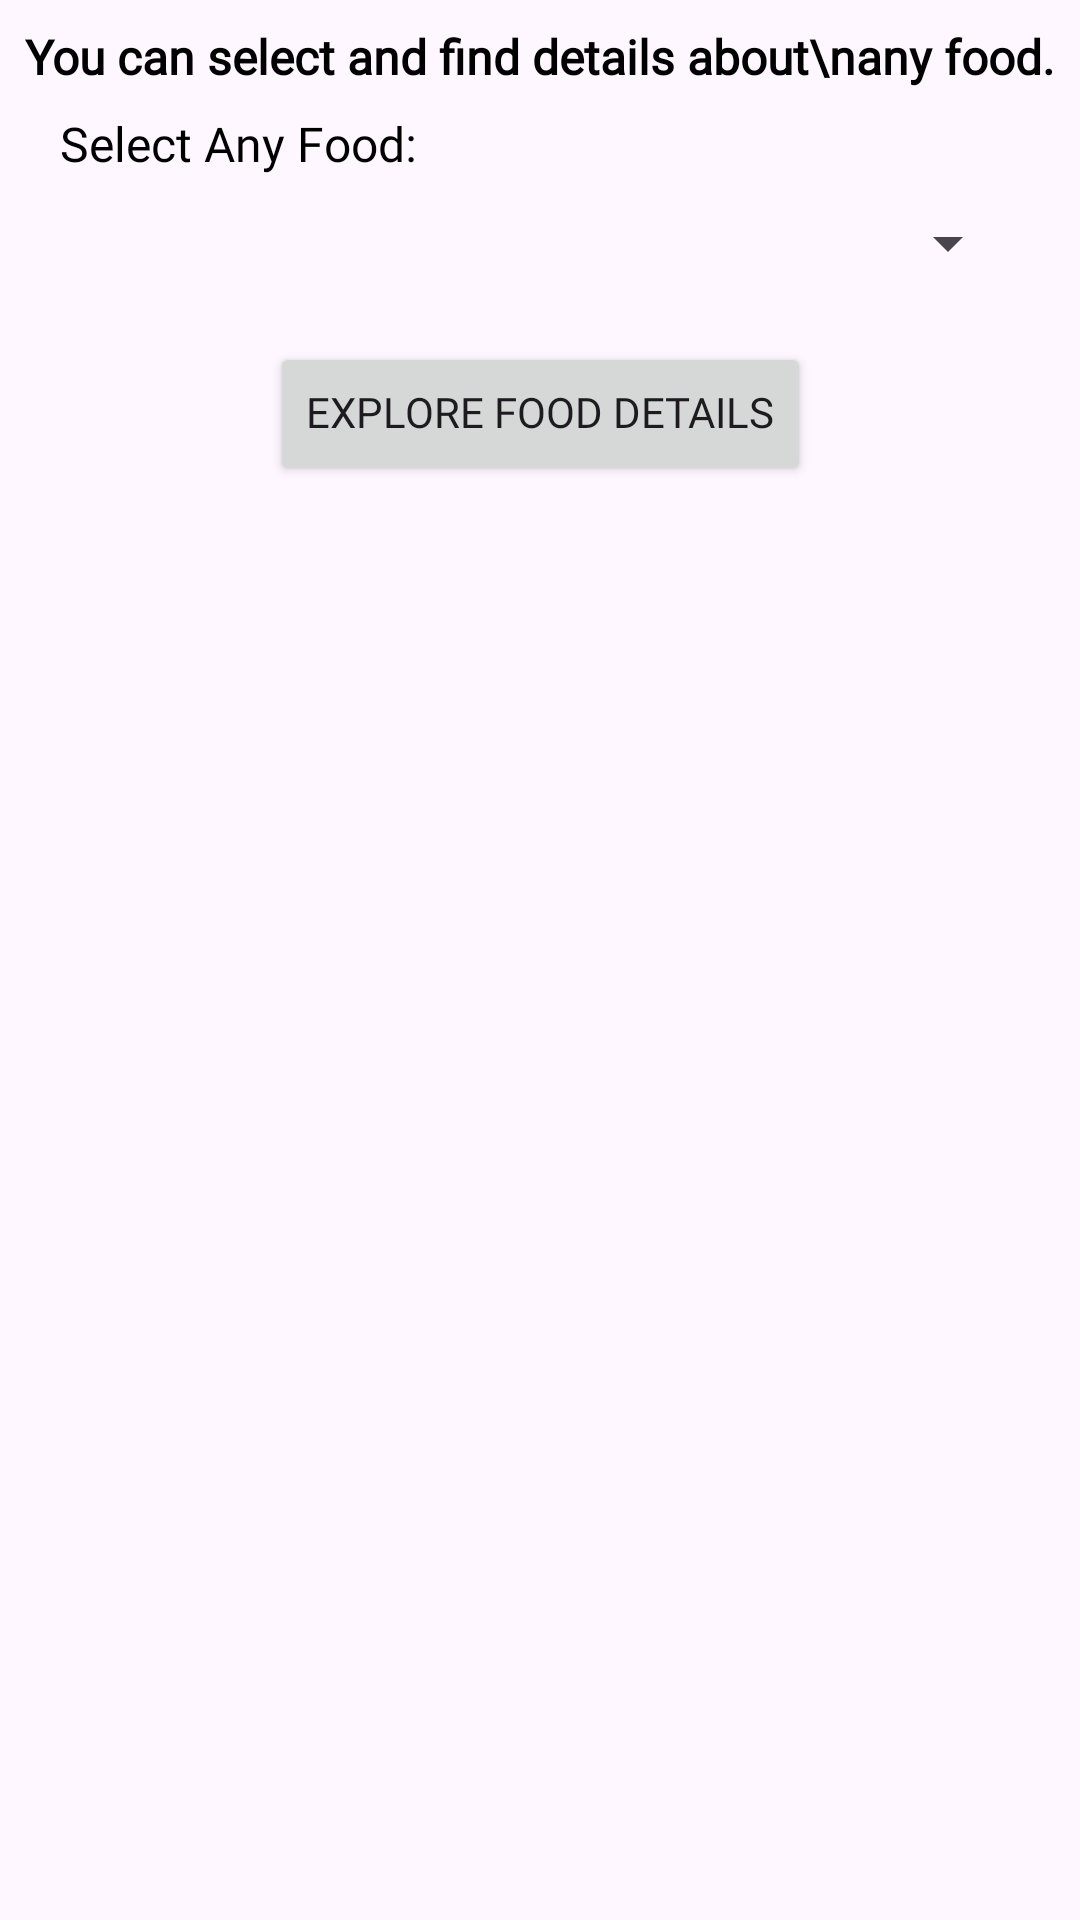

The Android layout XML behind this screen, and the referenced resources:
<!-- AndroidManifest.xml: application theme Theme.DietPlanAi -->
<!-- res/layout/activity_food_details.xml -->
<?xml version="1.0" encoding="utf-8"?>
<androidx.constraintlayout.widget.ConstraintLayout xmlns:android="http://schemas.android.com/apk/res/android"
    xmlns:app="http://schemas.android.com/apk/res-auto"
    xmlns:tools="http://schemas.android.com/tools"
    android:id="@+id/main"
    android:layout_width="match_parent"
    android:layout_height="match_parent"
    tools:context=".activities.FoodDetailsActivity">

    <TextView
        android:id="@+id/textFoodDetails"
        android:layout_width="wrap_content"
        android:layout_height="wrap_content"
        android:layout_marginTop="10dp"
        android:gravity="center"
        android:text="You can select and find details about\nany food."
        android:textStyle="bold"
        android:textColor="@color/black"
        android:textSize="16dp"
        android:fontFamily="@font/oswald"
        android:includeFontPadding="false"
        app:layout_constraintStart_toStartOf="parent"
        app:layout_constraintTop_toTopOf="parent"
        app:layout_constraintEnd_toEndOf="parent"
        />


    <TextView
        android:id="@+id/textFood"
        android:layout_width="wrap_content"
        android:layout_height="wrap_content"
        android:layout_marginStart="20dp"
        android:layout_marginTop="10dp"
        android:text="Select Any Food:"
        android:textColor="@color/black"
        android:textSize="16dp"
        android:fontFamily="@font/oswald"
        android:includeFontPadding="false"
        app:layout_constraintStart_toStartOf="parent"
        app:layout_constraintTop_toBottomOf="@id/textFoodDetails" />

    <Spinner
        android:id="@+id/spinnerFood"
        android:layout_width="match_parent"
        android:layout_height="wrap_content"
        android:layout_marginHorizontal="20dp"
        android:layout_marginTop="10dp"
        android:paddingVertical="13dp"
        android:spinnerMode="dropdown"
        app:layout_constraintEnd_toEndOf="parent"
        app:layout_constraintStart_toStartOf="parent"
        app:layout_constraintTop_toBottomOf="@id/textFood"
        />

    <Button
        android:id="@+id/buttonExplore"
        android:layout_width="wrap_content"
        android:layout_height="wrap_content"
        android:layout_marginTop="20dp"
        android:text="Explore Food Details"
        android:fontFamily="@font/oswald"
        android:includeFontPadding="false"
        app:layout_constraintEnd_toEndOf="parent"
        app:layout_constraintStart_toStartOf="parent"
        app:layout_constraintTop_toBottomOf="@id/spinnerFood"
        />

    <ProgressBar
        android:id="@+id/progress"
        android:layout_width="wrap_content"
        android:layout_height="wrap_content"
        android:indeterminateTint="@color/black"
        android:visibility="gone"
        app:layout_constraintBottom_toBottomOf="parent"
        app:layout_constraintEnd_toEndOf="parent"
        app:layout_constraintStart_toStartOf="parent"
        app:layout_constraintTop_toTopOf="parent" />

    <androidx.constraintlayout.widget.Group
        android:id="@+id/groupFood"
        android:layout_width="wrap_content"
        android:layout_height="wrap_content"
        android:visibility="visible"
        app:constraint_referenced_ids="buttonExplore,spinnerFood,textFood,textFoodDetails"
        />

    <ScrollView
        android:id="@+id/textScroll"
        android:layout_width="match_parent"
        android:layout_height="match_parent"
        android:layout_margin="5dp"
        android:visibility="gone"
        android:background="@drawable/bg_edittext"
        app:layout_constraintBottom_toBottomOf="parent"
        app:layout_constraintEnd_toEndOf="parent"
        app:layout_constraintStart_toStartOf="parent"
        app:layout_constraintTop_toTopOf="parent"
        >
        <TextView
            android:id="@+id/textResult"
            android:layout_width="match_parent"
            android:layout_height="wrap_content"
            android:layout_margin="5dp"
            android:padding="5dp"
            android:fontFamily="@font/arimo"
            android:includeFontPadding="false"
            android:textColor="@color/black"
            />
    </ScrollView>
</androidx.constraintlayout.widget.ConstraintLayout>
<!-- resources referenced by this layout -->
<resources>
  <!-- drawable bg_edittext (drawable) -->
  <?xml version="1.0" encoding="utf-8"?>
  <shape xmlns:android="http://schemas.android.com/apk/res/android"
      android:shape="rectangle">
  
      <corners android:radius="10dp"/>
      <solid android:color="@color/white"/>
      <stroke android:color="@color/black" android:width="1dp"/>
  </shape>
  <style name="Theme.DietPlanAi" parent="Base.Theme.DietPlanAi" />
  <style name="Base.Theme.DietPlanAi" parent="Theme.Material3.DayNight.NoActionBar">
          
          
      </style>
  <!-- not gathered from this repository: default colours our renderer supplied (Android Studio template values) -->
  <color name="black">#FF000000</color>
  <color name="white">#FFFFFFFF</color>
</resources>
